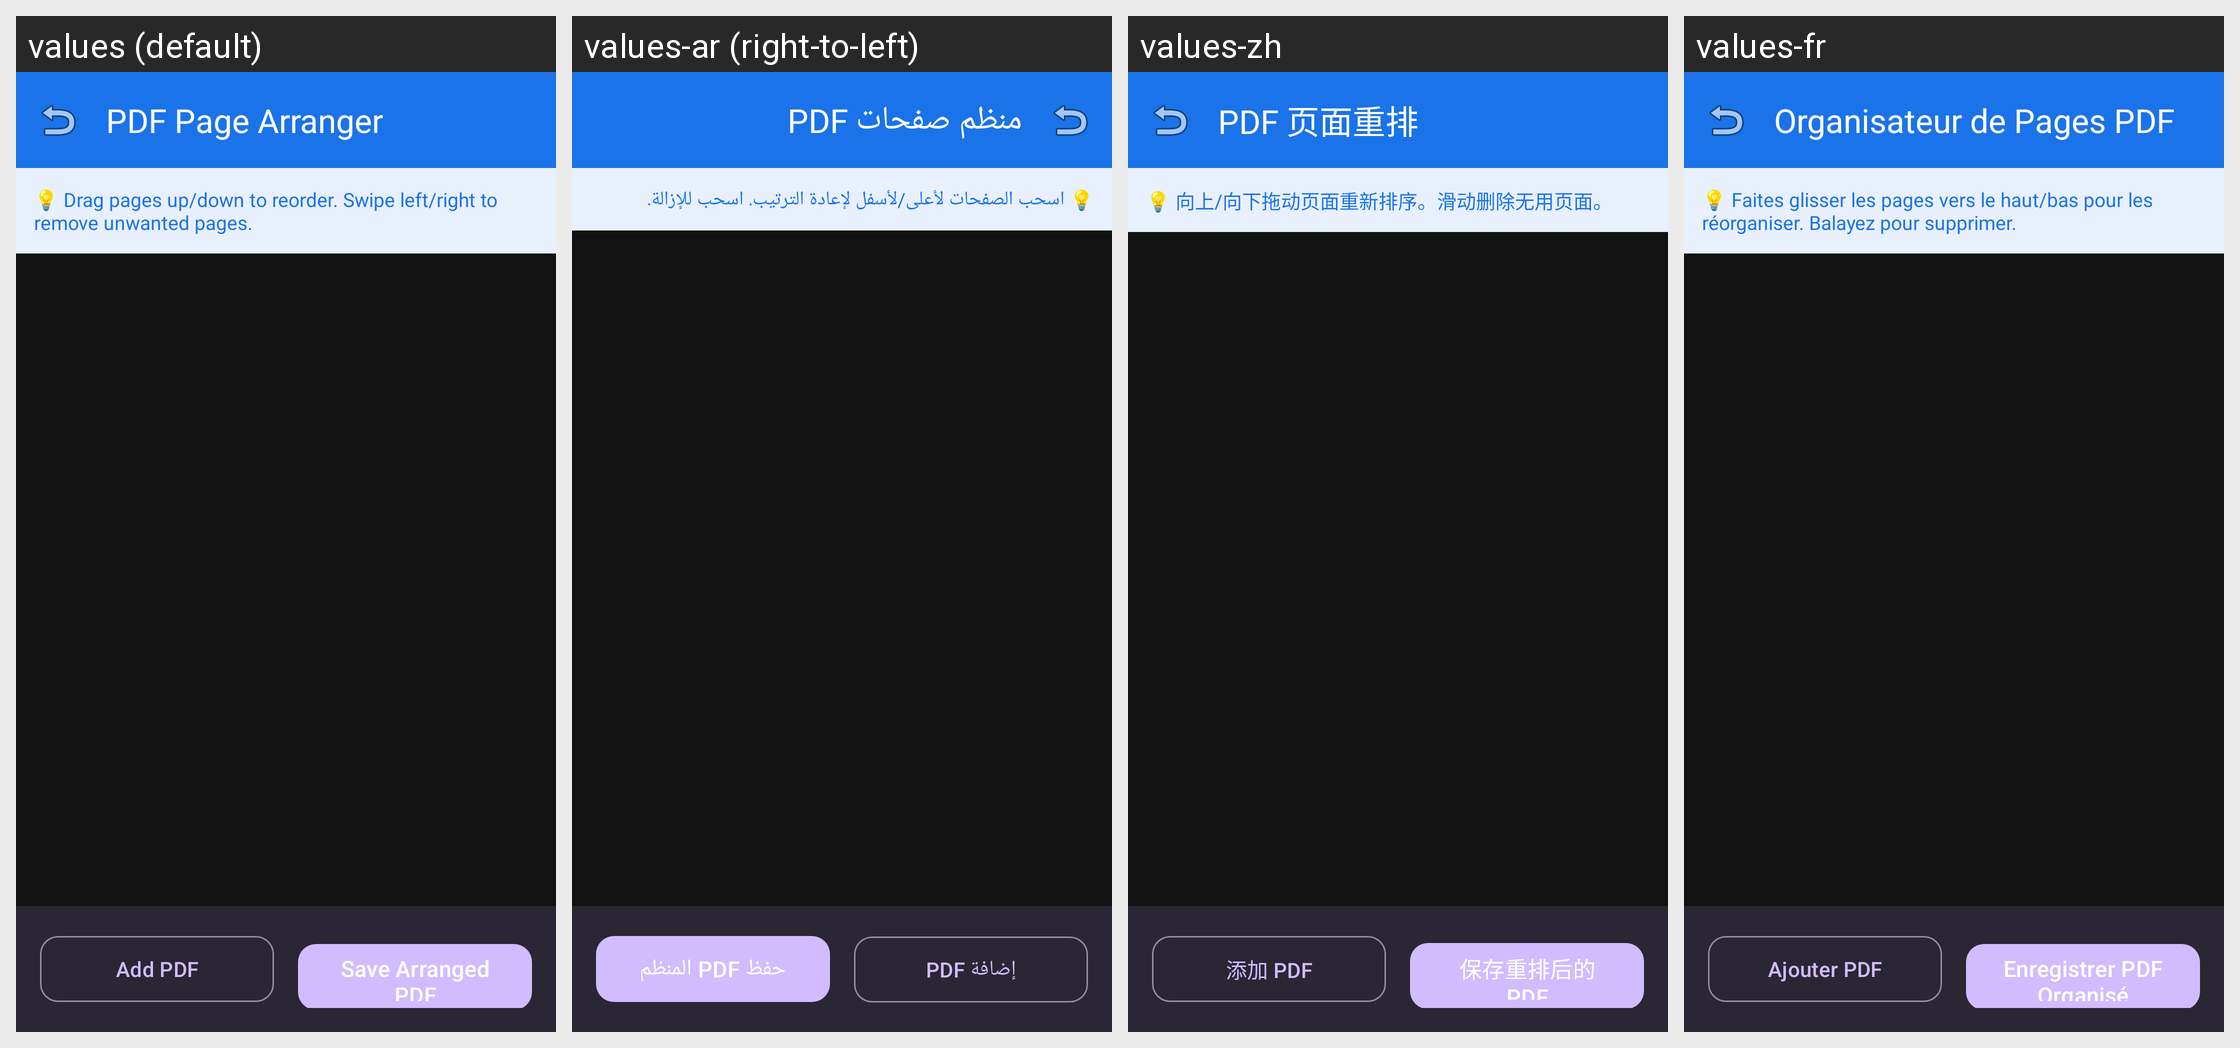

Here is an Android app screen in its default locale and in the app's own translations. Write out the translated-string differences for the strings that appear on this screen.
Android screen res/layout/activity_pdf_arranger.xml rendered under 4 locales, left to right: values (default), values-ar (right-to-left), values-zh, values-fr. Device: Nexus 5 (rendered at 1080×1920; each locale shown at half size, 540×960, under a caption strip naming it); theme Theme.ASTERDOC.
Other locales in the repository, not shown: values-de, values-es, values-pt, values-rw.
Strings drawn on this screen, with the default value and each locale's value (text and hints the layout hard-codes, and strings that could not be matched under every locale, appear in the picture but are not listed):

arranger_title
  values: PDF Page Arranger
  values-ar: منظم صفحات PDF
  values-zh: PDF 页面重排
  values-fr: Organisateur de Pages PDF

arranger_tip
  values: 💡 Drag pages up/down to reorder. Swipe left/right to remove unwanted pages.
  values-ar: 💡 اسحب الصفحات لأعلى/لأسفل لإعادة الترتيب. اسحب للإزالة.
  values-zh: 💡 向上/向下拖动页面重新排序。滑动删除无用页面。
  values-fr: 💡 Faites glisser les pages vers le haut/bas pour les réorganiser. Balayez pour supprimer.

btn_add_pdf
  values: Add PDF
  values-ar: إضافة PDF
  values-zh: 添加 PDF
  values-fr: Ajouter PDF

btn_save_arranged
  values: Save Arranged PDF
  values-ar: حفظ PDF المنظم
  values-zh: 保存重排后的 PDF
  values-fr: Enregistrer PDF Organisé
